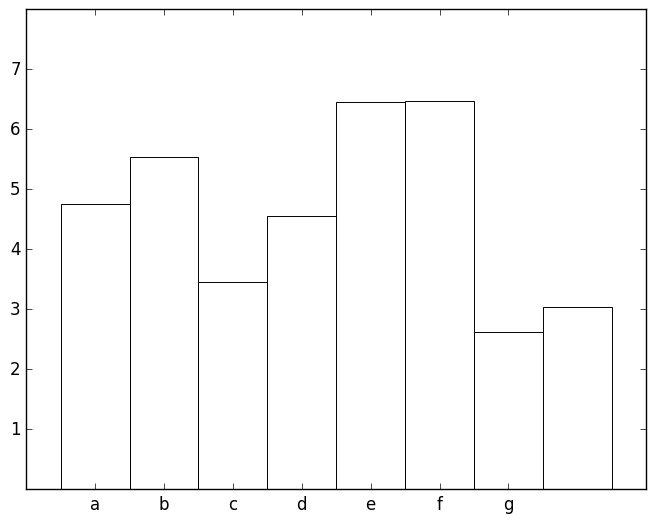

Generate this figure with matplotlib:
import matplotlib.pyplot as plt
import numpy as np

plt.style.use('classic')

# make data:
np.random.seed(3)
#x = 0.5 + np.arange(8)
x = ["a", "b", "c", "d", "e", "f", "g", "h"]
y = np.random.uniform(2, 7, len(x))

# plot
fig, ax = plt.subplots()

ax.bar(x, y, width=1, edgecolor="black", linewidth=0.7, color="white")


# xlim and ylim: set the limits of the axes
# xticks and yticks: set the labels of the axes, in this case,[1,2,3,4,5,6,7,]
ax.set(xlim=(0, 8), xticks=np.arange(-1, 7),
       ylim=(0, 8), yticks=np.arange(1, 8))

plt.show()
